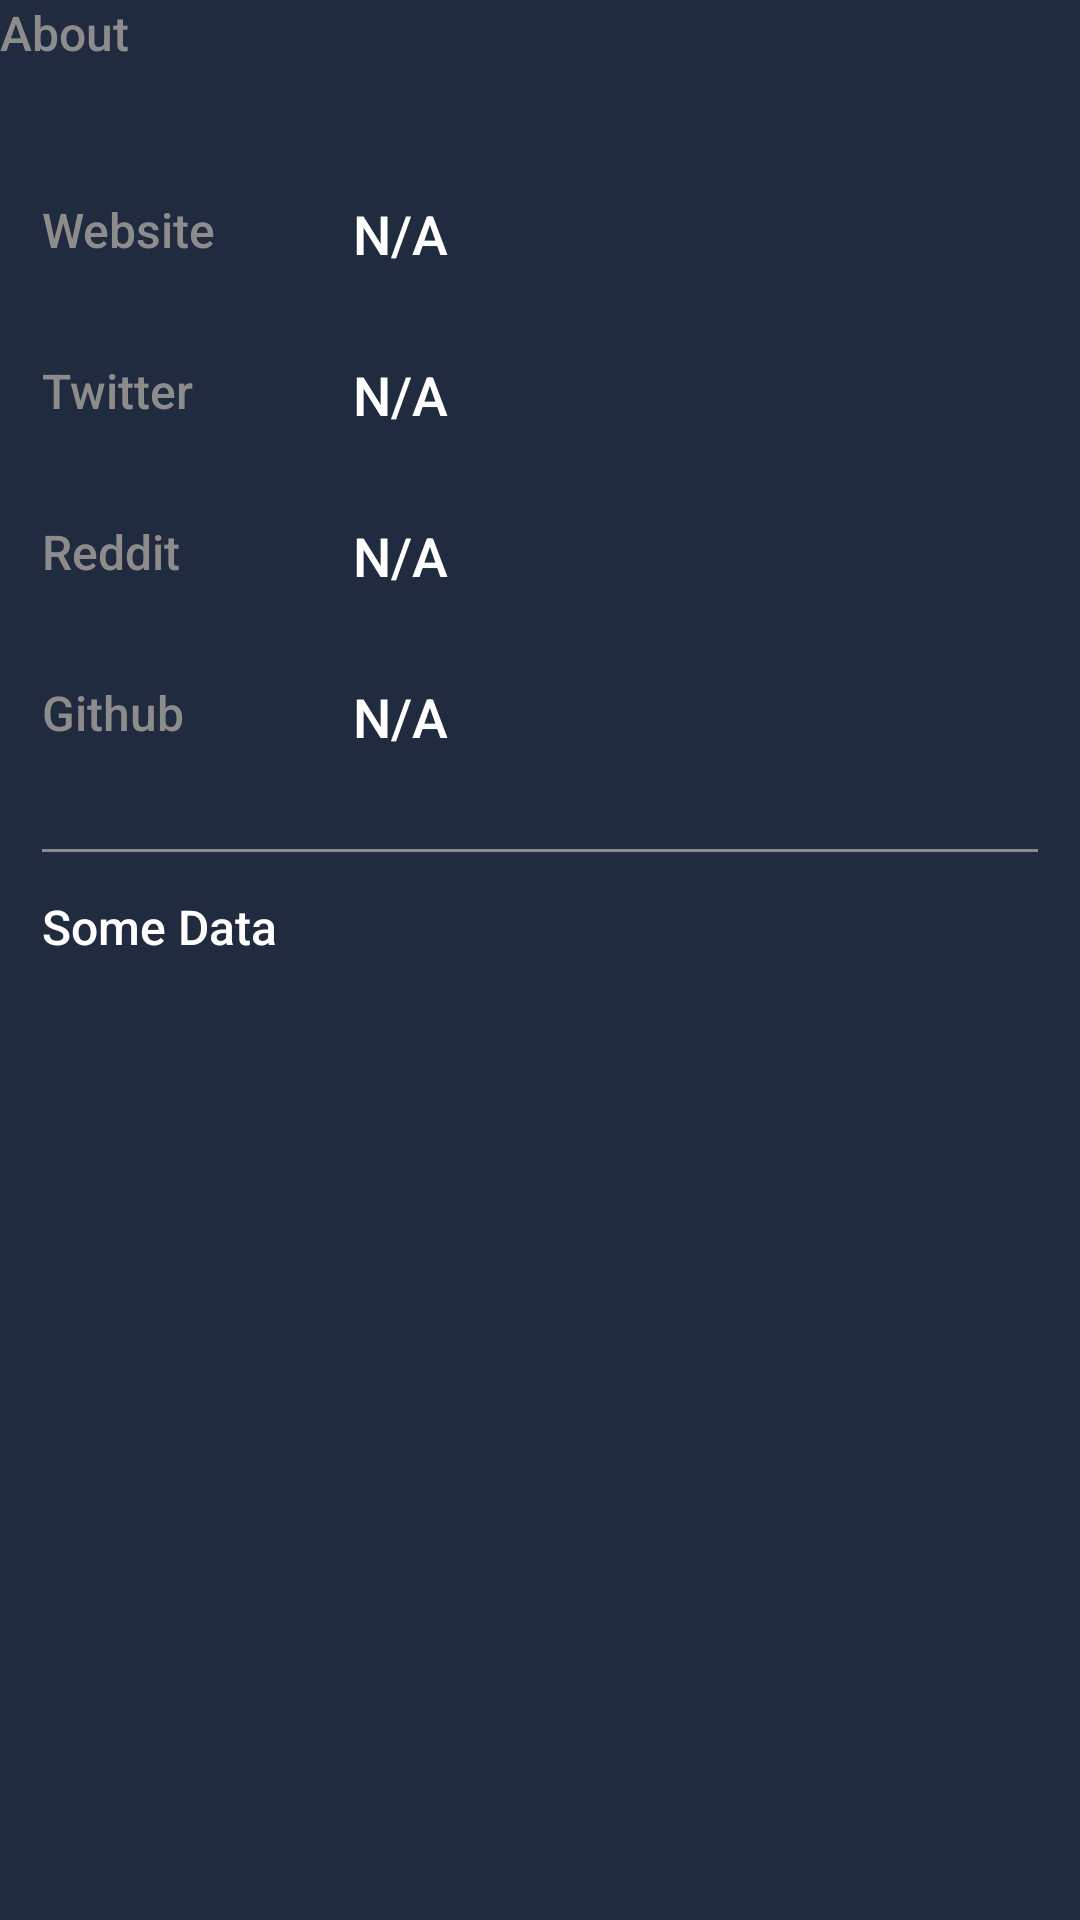

Android layout source for this screen:
<!-- AndroidManifest.xml: application theme AppTheme -->
<!-- res/layout/module_about.xml -->
<?xml version="1.0" encoding="utf-8"?>
<LinearLayout xmlns:android="http://schemas.android.com/apk/res/android"
    xmlns:app="http://schemas.android.com/apk/res-auto"
    xmlns:tools="http://schemas.android.com/tools"
    android:layout_width="match_parent"
    android:layout_height="match_parent"
    android:layout_marginStart="14dp"
    android:layout_marginTop="16dp"
    android:layout_marginEnd="14dp"
    android:orientation="vertical">

    <TextView
        style="@style/CoinBitText.Body1Alternate"
        android:layout_width="wrap_content"
        android:layout_height="wrap_content"
        android:text="About" />


    <androidx.constraintlayout.widget.ConstraintLayout
        android:layout_width="match_parent"
        android:layout_height="wrap_content"
        android:layout_marginBottom="16dp"
        android:layout_marginTop="14dp"
        android:background="@drawable/background_rounded_all"
        android:padding="14dp">

        <TextView
            android:id="@+id/txt_website"
            style="@style/CoinBitText.Body"
            android:layout_width="0dp"
            android:layout_height="wrap_content"
            android:layout_marginStart="4dp"
            android:background="?attr/selectableItemBackground"
            android:clickable="true"
            android:focusable="true"
            android:maxLines="1"
            android:paddingTop="16dp"
            android:paddingBottom="16dp"
            android:text="N/A"
            app:layout_constraintEnd_toEndOf="parent"
            app:layout_constraintHorizontal_bias="0.0"
            app:layout_constraintStart_toStartOf="@+id/guideline"
            app:layout_constraintTop_toTopOf="@+id/textView" />

        <TextView
            android:id="@+id/txt_github"
            style="@style/CoinBitText.Body"
            android:layout_width="0dp"
            android:layout_height="wrap_content"
            android:layout_marginStart="4dp"
            android:background="?attr/selectableItemBackground"
            android:clickable="true"
            android:focusable="true"
            android:maxLines="1"
            android:paddingTop="16dp"
            android:paddingBottom="16dp"
            android:text="N/A"
            app:layout_constraintEnd_toEndOf="parent"
            app:layout_constraintHorizontal_bias="0.0"
            app:layout_constraintStart_toStartOf="@+id/guideline"
            app:layout_constraintTop_toTopOf="@+id/textView7" />

        <TextView
            android:id="@+id/txt_reddit"
            style="@style/CoinBitText.Body"
            android:layout_width="0dp"
            android:layout_height="wrap_content"
            android:layout_marginStart="4dp"
            android:background="?attr/selectableItemBackground"
            android:clickable="true"
            android:focusable="true"
            android:maxLines="1"
            android:paddingTop="16dp"
            android:paddingBottom="16dp"
            android:text="N/A"
            app:layout_constraintEnd_toEndOf="parent"
            app:layout_constraintHorizontal_bias="0.0"
            app:layout_constraintStart_toStartOf="@+id/guideline"
            app:layout_constraintTop_toTopOf="@+id/textView3" />

        <TextView
            android:id="@+id/txt_twitter"
            style="@style/CoinBitText.Body"
            android:layout_width="0dp"
            android:layout_height="wrap_content"
            android:layout_marginStart="4dp"
            android:background="?attr/selectableItemBackground"
            android:clickable="true"
            android:focusable="true"
            android:maxLines="1"
            android:paddingTop="16dp"
            android:paddingBottom="16dp"
            android:text="N/A"
            app:layout_constraintEnd_toEndOf="parent"
            app:layout_constraintHorizontal_bias="0.0"
            app:layout_constraintStart_toStartOf="@+id/guideline"
            app:layout_constraintTop_toBottomOf="@+id/textView" />

        <androidx.constraintlayout.widget.Guideline
            android:id="@+id/guideline"
            android:layout_width="wrap_content"
            android:layout_height="wrap_content"
            android:orientation="vertical"

            app:layout_constraintGuide_percent="0.3" />

        <TextView
            android:id="@+id/textView"
            style="@style/CoinBitText.Body1Alternate"
            android:layout_width="wrap_content"
            android:layout_height="wrap_content"
            android:paddingTop="16dp"
            android:paddingBottom="16dp"
            android:text="Website"
            app:layout_constraintStart_toStartOf="parent"
            app:layout_constraintTop_toTopOf="parent"
            app:layout_goneMarginTop="4dp" />

        <TextView
            android:id="@+id/textView7"
            style="@style/CoinBitText.Body1Alternate"
            android:layout_width="wrap_content"
            android:layout_height="wrap_content"
            android:paddingTop="16dp"
            android:paddingBottom="16dp"
            android:text="Github"
            app:layout_constraintStart_toStartOf="parent"
            app:layout_constraintTop_toBottomOf="@+id/textView3"
            app:layout_goneMarginTop="4dp" />

        <TextView
            android:id="@+id/textView3"
            style="@style/CoinBitText.Body1Alternate"
            android:layout_width="wrap_content"
            android:layout_height="wrap_content"
            android:paddingTop="16dp"
            android:paddingBottom="16dp"
            android:text="Reddit"
            app:layout_constraintStart_toStartOf="parent"
            app:layout_constraintTop_toBottomOf="@+id/textView2"
            app:layout_goneMarginTop="4dp" />

        <TextView
            android:id="@+id/textView2"
            style="@style/CoinBitText.Body1Alternate"
            android:layout_width="wrap_content"
            android:layout_height="wrap_content"
            android:paddingTop="16dp"
            android:paddingBottom="16dp"
            android:text="Twitter"
            app:layout_constraintStart_toStartOf="parent"
            app:layout_constraintTop_toBottomOf="@+id/textView"
            app:layout_goneMarginTop="4dp" />

        <View
            android:id="@+id/view"
            android:layout_width="match_parent"
            android:layout_height="1dp"
            android:layout_marginTop="16dp"
            android:background="@color/secondaryTextColor"
            app:layout_constraintEnd_toEndOf="parent"
            app:layout_constraintStart_toStartOf="parent"
            app:layout_constraintTop_toBottomOf="@+id/txt_github" />

        <TextView
            android:maxLines="7"
            android:ellipsize="end"
            style="@style/CoinBitText.Body1"
            android:layout_marginTop="14dp"
            android:id="@+id/txt_about_coin"
            android:layout_width="wrap_content"
            android:layout_height="wrap_content"
            android:text="Some Data"
            app:layout_constraintStart_toStartOf="parent"
            app:layout_constraintTop_toBottomOf="@+id/view" />


    </androidx.constraintlayout.widget.ConstraintLayout>


</LinearLayout>
<!-- resources referenced by this layout -->
<resources>
  <color name="secondaryTextColor">#8c8c8c</color>
  <style name="CoinBitText.Body" parent="CoinBitText">
          <item name="android:textColor">@color/primaryTextColor</item>
          <item name="android:textSize">18sp</item>
      </style>
  <style name="CoinBitText.Body1" parent="CoinBitText">
          <item name="android:textColor">@color/primaryTextColor</item>
          <item name="android:textSize">16sp</item>
      </style>
  <style name="CoinBitText.Body1Alternate" parent="CoinBitText">
          <item name="android:textColor">@color/secondaryTextColor</item>
          <item name="android:textSize">16sp</item>
      </style>
  <style name="AppTheme" parent="Theme.MaterialComponents.Light.NoActionBar">
  
          
          <item name="colorPrimary">@color/colorPrimary</item>
          <item name="colorPrimaryVariant">@color/colorPrimaryDark</item>
          <item name="colorOnPrimary">@color/primaryTextColor</item>
  
          
          <item name="colorSecondary">@color/colorAccent</item>
          <item name="colorOnSecondary">@color/primaryTextColor</item>
  
          
          <item name="android:statusBarColor" tools:targetApi="l">?attr/colorPrimaryVariant</item>
  
          
          <item name="android:windowBackground">@color/backgroundColor</item>
          <item name="fontFamily">sans-serif-medium</item>
          <item name="spark_SparkViewStyle">@style/MySparkViewStyle</item>
  
      </style>
  <style name="CoinBitText" parent="Base.TextAppearance.AppCompat.Caption">
          <item name="android:lineSpacingExtra">4sp</item>
      </style>
  <color name="primaryTextColor">#ffffff</color>
  <color name="colorPrimary">#28334a</color>
  <color name="colorPrimaryDark">#212b40</color>
  <color name="colorAccent">#148bee</color>
  <color name="backgroundColor">#212b40</color>
  <style name="MySparkViewStyle" parent="@style/spark_SparkView">
  
              <item name="spark_lineColor">@color/colorPrimary</item>
              <item name="spark_lineWidth">3dp</item>
              <item name="spark_fill">false</item>
              <item name="spark_baseLineColor">@color/colorPrimary</item>
  
          </style>
</resources>
